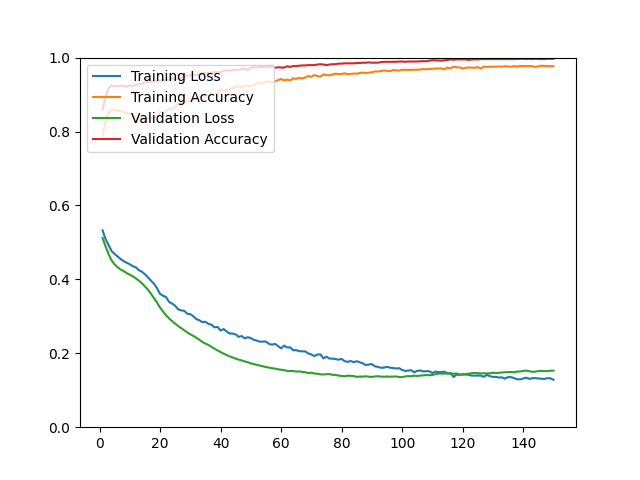

The table this chart was drawn from, first rows:
epoch, loss, acc, val_loss, val_acc
1, 0.5328, 0.7885, 0.5121, 0.8592
2, 0.5088, 0.8265, 0.4891, 0.8942
3, 0.4926, 0.8505, 0.4680, 0.9162
4, 0.4765, 0.8577, 0.4512, 0.9251
5, 0.4685, 0.8584, 0.4403, 0.9219
6, 0.4620, 0.8563, 0.4326, 0.9227
7, 0.4548, 0.8547, 0.4264, 0.9235
8, 0.4491, 0.8539, 0.4221, 0.9235
9, 0.4450, 0.8498, 0.4169, 0.9211
10, 0.4408, 0.8483, 0.4127, 0.9243
11, 0.4356, 0.8410, 0.4083, 0.9235
12, 0.4325, 0.8382, 0.4027, 0.9260
13, 0.4246, 0.8365, 0.3966, 0.9276
14, 0.4207, 0.8357, 0.3894, 0.9292
15, 0.4138, 0.8354, 0.3810, 0.9325
16, 0.4056, 0.8370, 0.3718, 0.9349
17, 0.3965, 0.8369, 0.3610, 0.9349
18, 0.3884, 0.8372, 0.3490, 0.9365
19, 0.3762, 0.8421, 0.3374, 0.9382
20, 0.3607, 0.8539, 0.3237, 0.9373
21, 0.3555, 0.8502, 0.3128, 0.9398
22, 0.3521, 0.8560, 0.3028, 0.9406
23, 0.3387, 0.8613, 0.2942, 0.9406
24, 0.3345, 0.8598, 0.2867, 0.9422
25, 0.3285, 0.8678, 0.2802, 0.9406
26, 0.3189, 0.8741, 0.2735, 0.9439
27, 0.3160, 0.8760, 0.2678, 0.9471
28, 0.3149, 0.8772, 0.2621, 0.9487
29, 0.3069, 0.8831, 0.2567, 0.9512
30, 0.3058, 0.8858, 0.2514, 0.9520
31, 0.3003, 0.8844, 0.2469, 0.9544
32, 0.2924, 0.8915, 0.2420, 0.9528
33, 0.2894, 0.8901, 0.2365, 0.9561
34, 0.2842, 0.8979, 0.2306, 0.9577
35, 0.2852, 0.8962, 0.2261, 0.9577
36, 0.2796, 0.8990, 0.2225, 0.9577
37, 0.2773, 0.9024, 0.2171, 0.9593
38, 0.2701, 0.9001, 0.2123, 0.9609
39, 0.2715, 0.9049, 0.2077, 0.9601
40, 0.2615, 0.9136, 0.2033, 0.9601
41, 0.2656, 0.9100, 0.1990, 0.9650
42, 0.2591, 0.9131, 0.1953, 0.9650
43, 0.2535, 0.9159, 0.1917, 0.9650
44, 0.2534, 0.9178, 0.1885, 0.9658
45, 0.2508, 0.9202, 0.1854, 0.9675
46, 0.2444, 0.9226, 0.1830, 0.9666
47, 0.2467, 0.9198, 0.1804, 0.9691
48, 0.2404, 0.9239, 0.1779, 0.9707
49, 0.2435, 0.9224, 0.1756, 0.9658
50, 0.2410, 0.9235, 0.1727, 0.9723
51, 0.2363, 0.9249, 0.1707, 0.9740
52, 0.2343, 0.9327, 0.1684, 0.9731
53, 0.2313, 0.9287, 0.1669, 0.9748
54, 0.2314, 0.9306, 0.1650, 0.9748
55, 0.2318, 0.9336, 0.1627, 0.9740
56, 0.2254, 0.9355, 0.1613, 0.9748
57, 0.2232, 0.9333, 0.1595, 0.9756
58, 0.2255, 0.9355, 0.1586, 0.9723
59, 0.2195, 0.9391, 0.1567, 0.9740
60, 0.2133, 0.9423, 0.1555, 0.9731
... 90 more rows
